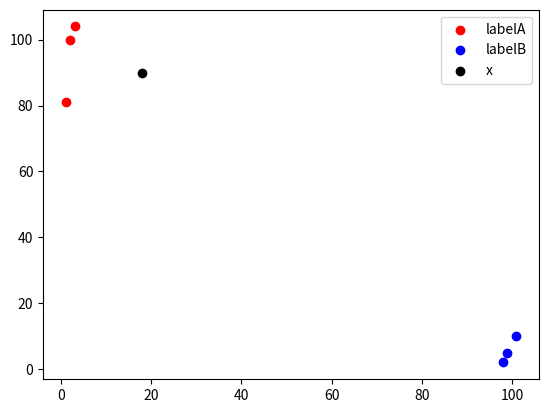

Python code for this plot:
import matplotlib.pyplot as plt
import numpy as np
import operator

#已知分类数据
x1 = np.array([3,2,1])
y1 = np.array([104,100,81])
x2 = np.array([101,99,98])
y2 = np.array([10,5,2])
scatter1 = plt.scatter(x1,y1,c = 'r')
scatter2 = plt.scatter(x2,y2,c = 'b')
#未知数据
x = np.array([18])
y = np.array([90])
scatter3 = plt.scatter(x,y,c = 'k')
plt.legend(handles=[scatter1,scatter2,scatter3],labels=['labelA','labelB','x'],loc='best')
plt.show()
